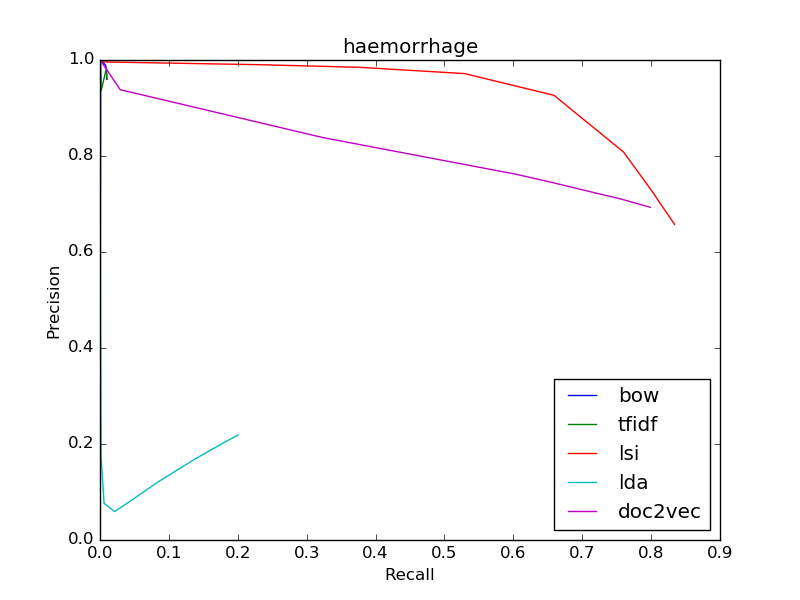

The data file committed next to this chart (first rows):
bow
0.96, 0.009949
0.96, 0.009949
0.96, 0.009949
0.9597, 0.00988
0.9818, 0.009293
0.9893, 0.00798
1.0, 0.0009846
0, 0.0
0, 0.0
0, 0.0
0, 0.0
tfidf
0.96, 0.009949
0.96, 0.009949
0.96, 0.009949
0.9614, 0.009898
0.9706, 0.009708
0.9783, 0.008585
0.9364, 0.001779
1.0, 5.181973641027413e-05
0, 0.0
0, 0.0
0, 0.0
lsi
0.6574, 0.8341
0.6574, 0.8341
0.6733, 0.8267
0.6891, 0.819
0.7055, 0.8111
0.7224, 0.8034
0.808, 0.7602
0.9264, 0.6591
0.9717, 0.5294
0.9848, 0.377
0.9902, 0.2314
lda
0.2189, 0.2005
0.2189, 0.2005
0.2053, 0.183
0.1896, 0.1633
0.176, 0.1469
0.1641, 0.1326
0.1208, 0.08407
0.0794, 0.04232
0.05919, 0.02118
0.07656, 0.005942
0.175, 0.00152
doc2vec
0.693, 0.7989
0.693, 0.7989
0.7102, 0.7567
0.7269, 0.7082
0.7443, 0.6578
0.762, 0.6039
0.8382, 0.3243
0.9382, 0.02935
1.0, 0.0002591
0, 0.0
0, 0.0
